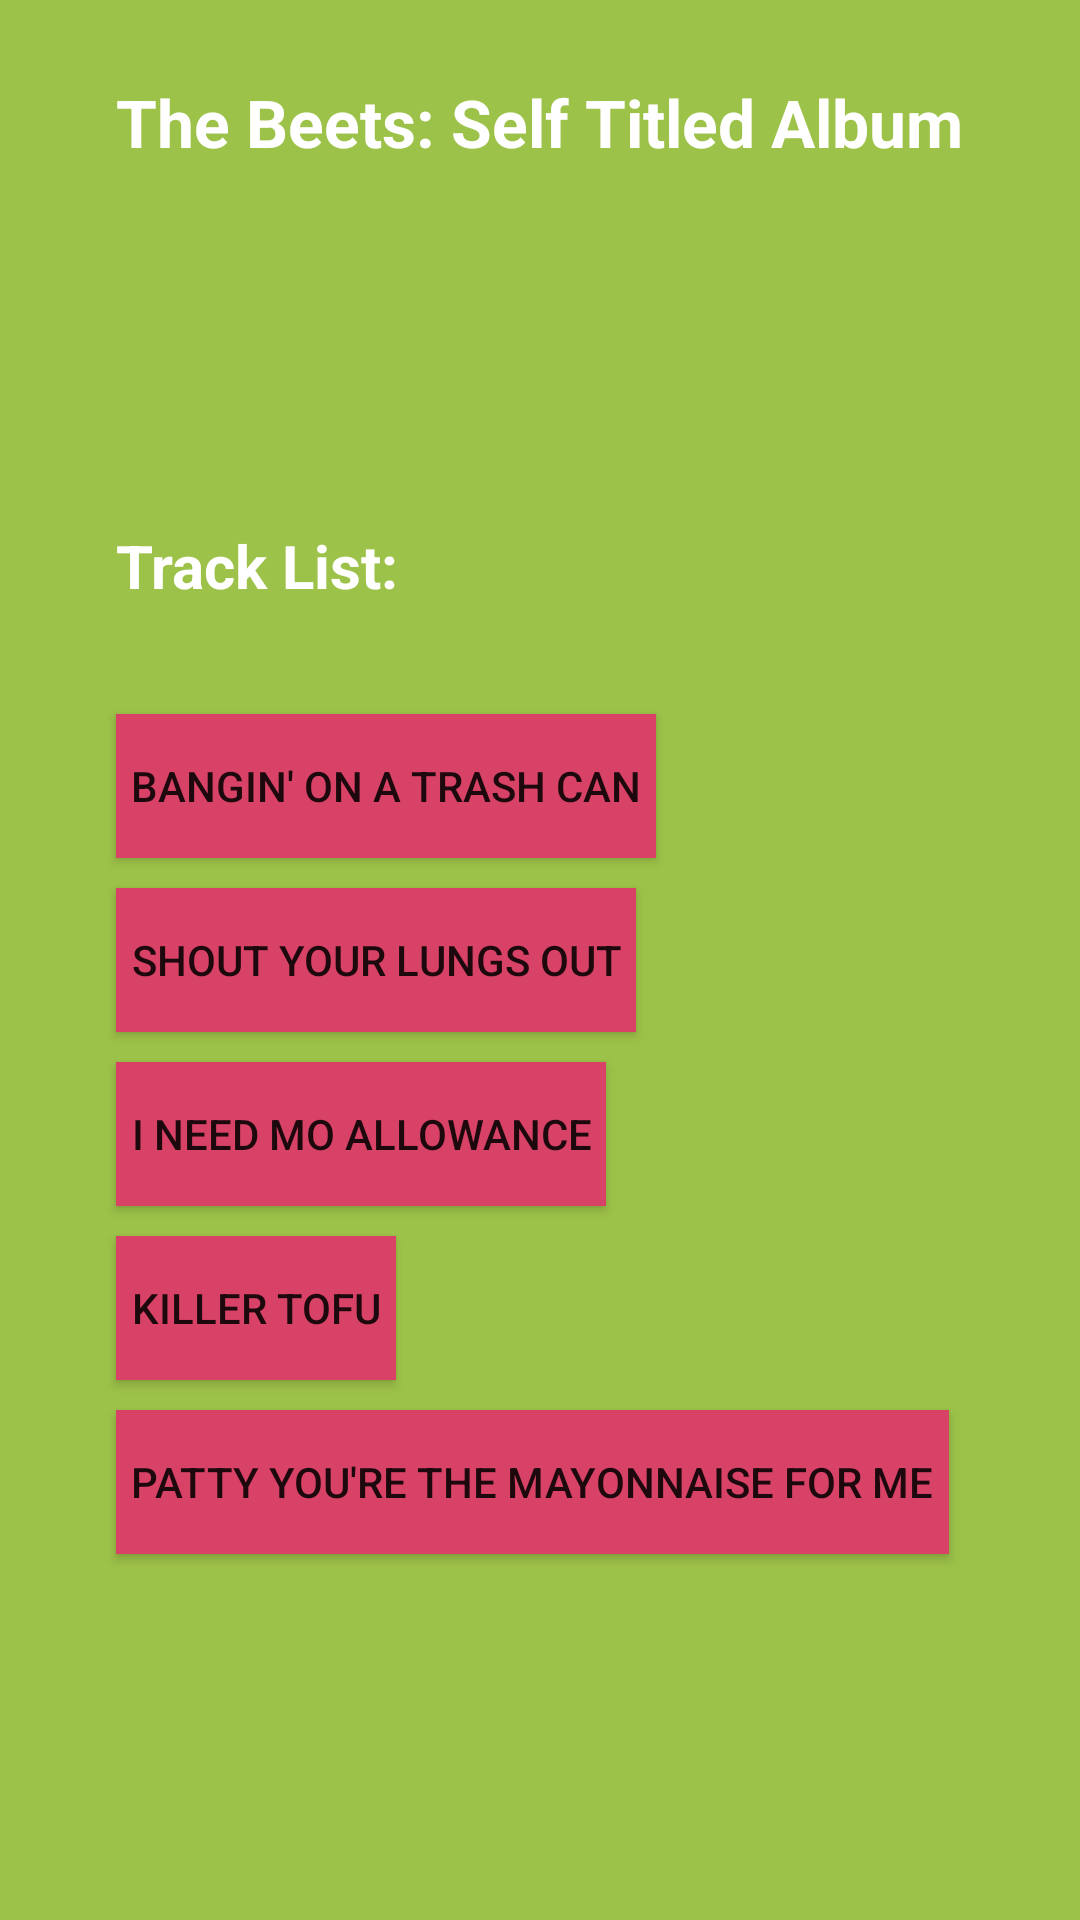

Layout XML and referenced resources for this Android screen:
<!-- AndroidManifest.xml: application theme AppTheme -->
<!-- res/layout/activity_discography.xml -->
<RelativeLayout xmlns:android="http://schemas.android.com/apk/res/android"
                xmlns:tools="http://schemas.android.com/tools"
                android:layout_width="match_parent"
                android:layout_height="match_parent"
                android:paddingLeft="@dimen/activity_horizontal_margin"
                android:paddingRight="@dimen/activity_horizontal_margin"
                android:paddingTop="@dimen/activity_vertical_margin"
                android:paddingBottom="@dimen/activity_vertical_margin"
                tools:context="com.epicodus.beetsbandapp.UI.DiscographyActivity"
                android:background="#9dc249">

    <TextView
        android:layout_width="wrap_content"
        android:layout_height="wrap_content"
        android:textAppearance="?android:attr/textAppearanceLarge"
        android:text="The Beets: Self Titled Album"
        android:id="@+id/albumLabel"
        android:textColor="@android:color/white"
        android:textStyle="bold"
        android:layout_alignParentTop="true"
        android:layout_centerHorizontal="true"
        android:layout_marginTop="26dp"/>

    <TextView
        android:layout_width="wrap_content"
        android:layout_height="wrap_content"
        android:text="Track List:"
        android:id="@+id/trackListLabel"
        android:textColor="@android:color/white"
        android:textStyle="bold"
        android:layout_marginBottom="31dp"
        android:layout_above="@+id/banginSongButton"
        android:layout_alignLeft="@+id/albumLabel"
        android:layout_alignStart="@+id/albumLabel"
        android:textSize="20dp"/>

    <Button
        android:layout_width="wrap_content"
        android:layout_height="wrap_content"
        android:text="Bangin&apos; On A Trash Can"
        android:id="@+id/banginSongButton"
        android:layout_above="@+id/shoutSongButton"
        android:layout_alignLeft="@+id/trackListLabel"
        android:layout_alignStart="@+id/trackListLabel"
        android:background="#d84266"
        android:paddingRight="5dp"
        android:paddingLeft="5dp"
        android:layout_marginTop="5dp"
        android:layout_marginBottom="5dp"/>

    <Button
        android:layout_width="wrap_content"
        android:layout_height="wrap_content"
        android:text="Shout Your Lungs Out"
        android:id="@+id/shoutSongButton"
        android:layout_centerVertical="true"
        android:layout_alignLeft="@+id/banginSongButton"
        android:layout_alignStart="@+id/banginSongButton"
        android:background="#d84266"
        android:paddingRight="5dp"
        android:paddingLeft="5dp"
        android:layout_marginTop="5dp"
        android:layout_marginBottom="5dp"/>

    <Button
        android:layout_width="wrap_content"
        android:layout_height="wrap_content"
        android:text="I Need Mo Allowance"
        android:id="@+id/allowanceSongButton"
        android:layout_below="@+id/shoutSongButton"
        android:layout_alignLeft="@+id/shoutSongButton"
        android:layout_alignStart="@+id/shoutSongButton"
        android:background="#d84266"
        android:paddingRight="5dp"
        android:paddingLeft="5dp"
        android:layout_marginTop="5dp"
        android:layout_marginBottom="5dp"/>

    <Button
        android:layout_width="wrap_content"
        android:layout_height="wrap_content"
        android:text="Killer Tofu"
        android:id="@+id/tofuSongButton"
        android:layout_below="@+id/allowanceSongButton"
        android:layout_alignLeft="@+id/allowanceSongButton"
        android:layout_alignStart="@+id/allowanceSongButton"
        android:background="#d84266"
        android:paddingRight="5dp"
        android:paddingLeft="5dp"
        android:layout_marginTop="5dp"
        android:layout_marginBottom="5dp"/>

    <Button
        android:layout_width="wrap_content"
        android:layout_height="wrap_content"
        android:text="Patty You&apos;re the Mayonnaise For Me"
        android:id="@+id/mayoSongButton"
        android:layout_below="@+id/tofuSongButton"
        android:layout_alignLeft="@+id/tofuSongButton"
        android:layout_alignStart="@+id/tofuSongButton"
        android:background="#d84266"
        android:paddingRight="5dp"
        android:paddingLeft="5dp"
        android:layout_marginTop="5dp"
        android:layout_marginBottom="5dp"/>

</RelativeLayout>
<!-- resources referenced by this layout -->
<resources>
  <style name="AppTheme" parent="Theme.AppCompat.Light.DarkActionBar">
          
      </style>
</resources>
